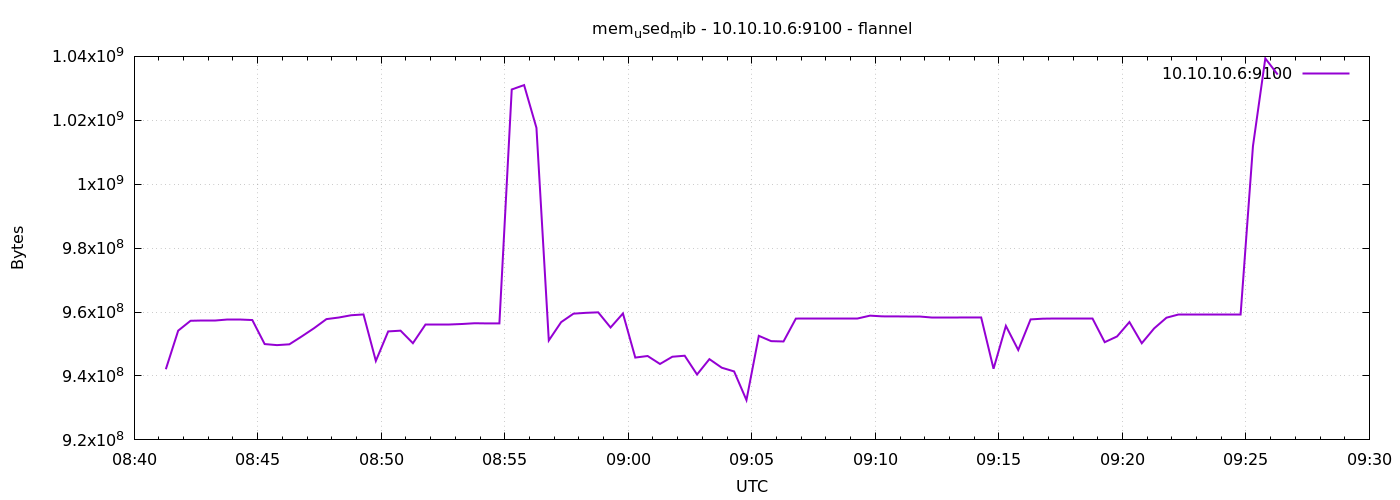

The data file committed next to this chart (first rows):
1791362477	942108672
1791362507	954179584
1791362537	957272064
1791362567	957431808
1791362597	957431808
1791362627	957554688
1791362657	957554688
1791362687	957501440
1791362717	949985280
1791362747	949653504
1791362777	949907456
1791362807	952377344
1791362837	954953728
1791362867	957792256
1791362897	958291968
1791362927	959000576
1791362957	959258624
1791362987	944705536
1791363017	953946112
1791363047	954175488
1791363077	950255616
1791363107	956162048
1791363137	956162048
1791363167	956162048
1791363197	956272640
1791363227	956502016
1791363257	956448768
1791363287	956444672
1791363317	1029644288
1791363347	1031020544
1791363377	1017634816
1791363407	951115776
1791363437	956850176
1791363467	959500288
1791363497	959758336
1791363527	959913984
1791363557	955170816
1791363587	959557632
1791363617	945762304
1791363647	946249728
1791363677	943759360
1791363707	946020352
1791363737	946339840
1791363767	940462080
1791363797	945270784
1791363827	942592000
1791363857	941424640
1791363887	932450304
1791363917	952565760
1791363947	950902784
1791363977	950796288
1791364007	957960192
1791364037	957849600
1791364067	957849600
1791364097	958107648
1791364127	958107648
1791364157	958107648
1791364187	958877696
1791364217	958652416
1791364247	958644224
1791364277	958504960
... 30 more rows
